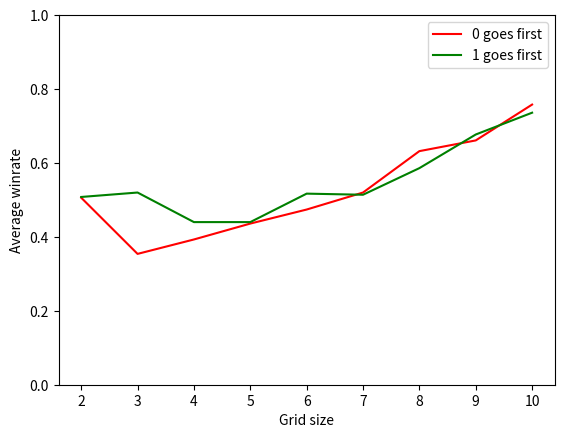

This chart was generated by the following Python code:
#this program lets you play the matrix game against a computer that plays completely randomly
from statistics import mean
import numpy as np
import matplotlib.pyplot as plt

rng = np.random.default_rng()

winner = 0

#sets up the game

#finds the winner at the end of the game
def countup():
    global winner
    if np.linalg.det(matrix) == 0:
        winner = 0
    else: 
        winner = 1

def printmatrix():
    for i in range(n):
        for j in range(n):
            print(matrix[i][j], end=" ")
        print("\n", end = "")
    print("")

#plays the game
def game(firstturn):
    if firstturn == 0:

        #first computer puts a 0 in the matrix somewhere
        while True:
            x = rng.integers(0, n)
            y = rng.integers(0, n)
            if matrix[x][y] == "-":
                matrix[x][y] = 0
                break
        
        if not any('-' in sublist for sublist in matrix):
            countup()
            return 0
        

        game(1)
        

    else:
        #second computer puts a 1 according to our strategy
        #tests for almost-zero rows and columns and places a 1 if needed
        i=0
        while i < n:
            count = 0
            gap = -1
            for j in range(0, n):
                if matrix[i][j] == 0:
                    count += 1
                elif matrix[i][j] == "-":
                    gap = j
            if count == n-1 and gap != -1:
                matrix[i][gap] = 1
                break
            i += 1
        
        if i == n:
            i = 0
            while i < n:
                count = 0
                gap = -1
                for j in range(0, n):
                    if matrix[j][i] == 0:
                        count += 1
                    elif matrix[j][i] == "-":
                        gap = j
                if count == n-1 and gap != -1:
                    matrix[gap][j] = 1
                    break
                i += 1
        
        #if all tests fail, places a 1 randomly
        if i == n:
            while True:
                x = rng.integers(0, n)
                y = rng.integers(0, n)
                if matrix[x][y] == "-":
                    matrix[x][y] = 1
                    break
                
        
        if not any('-' in sublist for sublist in matrix):
            countup()
            return 0
        game(0)


#plays the game many times and graphs the results
#note that average winrate is for the player placing 1s


iterations = 1000
max_n = 10
win_rate_zero = [0.5]*(max_n-1)
for n in range(2, max_n+1):
    results = [0.5] * iterations
    for i in range(iterations):
        matrix = [["-"]*n for j in range(n)]
        game(0)
        results[i] = winner
    win_rate_zero[n-2] = mean(results)


win_rate_one = [0.5]*(max_n-1)
for n in range(2, max_n+1):
    results = [0.5] * iterations
    for i in range(iterations):
        matrix = [["-"]*n for j in range(n)]
        game(1)
        results[i] = winner
    win_rate_one[n-2] = mean(results)


xpoints = range(2, max_n+1)

plt.plot(xpoints, win_rate_zero, "r", label = "0 goes first")
plt.plot(xpoints, win_rate_one, "g", label = "1 goes first")
plt.xlabel("Grid size")
plt.ylabel("Average winrate")
plt.ylim(0, 1)

plt.legend()
plt.show()
    

